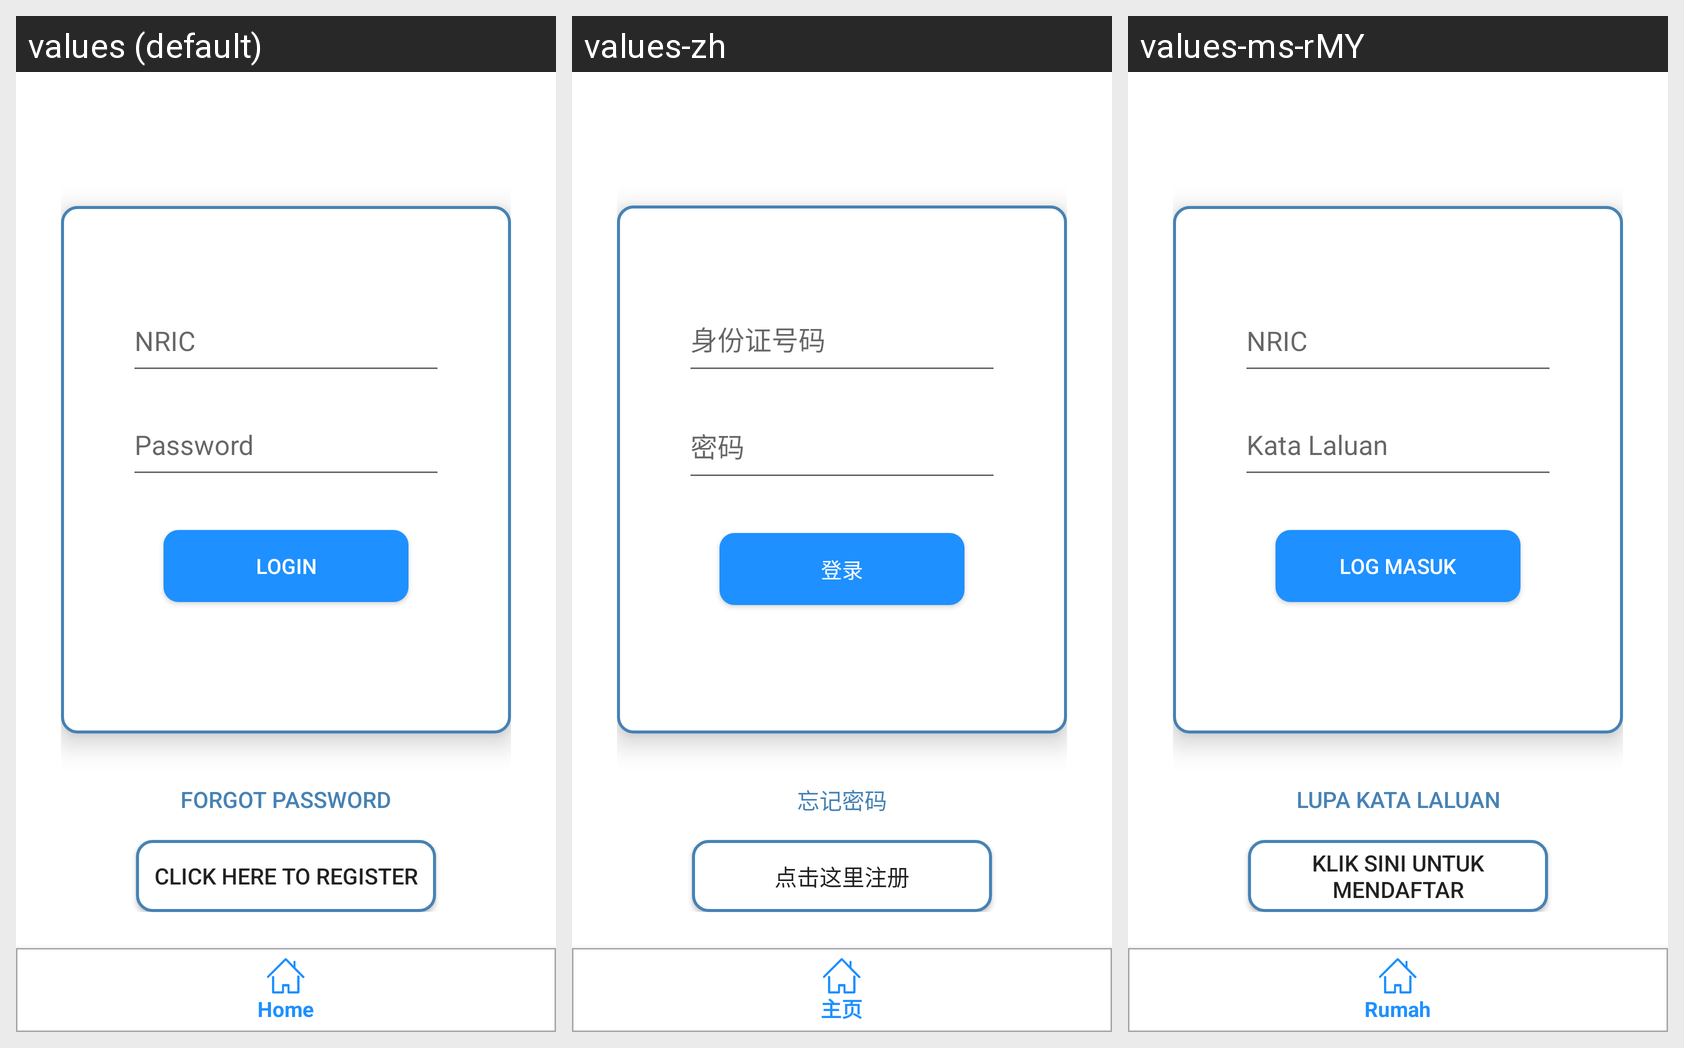

Strings drawn on this Android screen and how each of the app's shown locales translates them:
Android screen res/layout/activity_login.xml rendered under 3 locales, left to right: values (default), values-zh, values-ms-rMY. Device: Nexus 5 (rendered at 1080×1920; each locale shown at half size, 540×960, under a caption strip naming it); theme AppTheme.
Strings drawn on this screen, with the default value and each locale's value (text and hints the layout hard-codes, and strings that could not be matched under every locale, appear in the picture but are not listed):

nric
  values: NRIC
  values-zh: 身份证号码
  values-ms-rMY: NRIC

password
  values: Password
  values-zh: 密码
  values-ms-rMY: Kata Laluan

login
  values: Login
  values-zh: 登录
  values-ms-rMY: Log Masuk

forgot_password
  values: Forgot Password
  values-zh: 忘记密码
  values-ms-rMY: Lupa Kata Laluan

newUser2
  values: Click Here to Register
  values-zh: 点击这里注册
  values-ms-rMY: Klik sini untuk mendaftar
